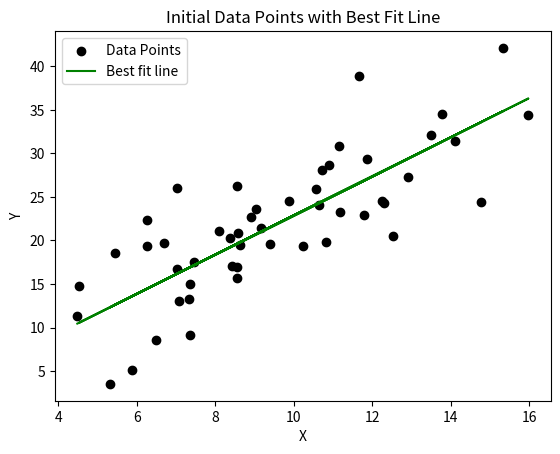
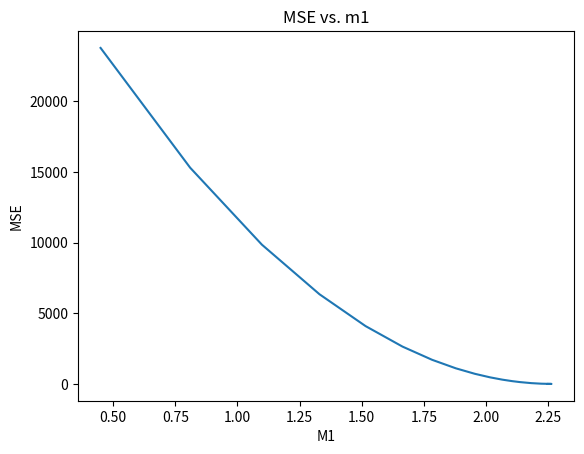
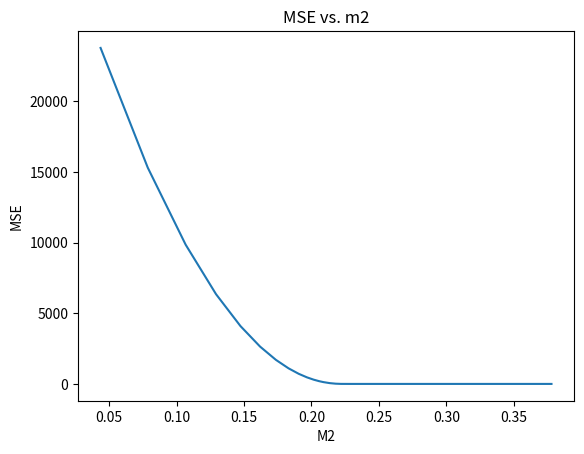
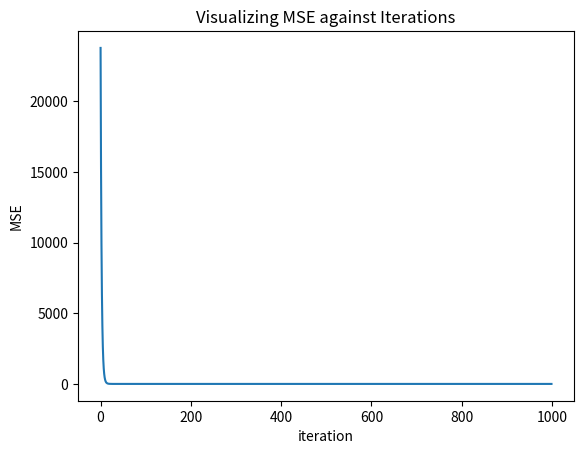

Python code for these plots, in order:
import numpy as np
import matplotlib.pyplot as plt

x = np.random.normal(10 ,3 , 50) # initially, I created my x array as a normal distribution of 50 values with mean value to be 10 with a spread of 3
noise = np.random.normal(0, 5, 50) # generated 50 corresponding values to act as "noise" to further deviate my y values
y = 2*x + 3 + noise # created the y array by feeding MY assumed line of best fit, plugging in the x array and noise

m1_current = 0 # I want to store the current m1 and m2 values so that I can plot the obtained line of best fit after performing the GD function
m2_current = 0

# necessary lists to store the values of respective loss w.r.t change in m1 and m2 values
mse_list = []
m1_list = []
m2_list = []

iterations = 1000
def gradient_descent(x,y, m1_current, m2_current): # created the GD function utilising the parameters of inital x, y data points AND the current m1 and m2 values

    n = len(x)
    learning_rate = 0.001 #Utilised the optimal learning rate according to the iteration count of 1000 (i found it via trial and error)

    for i in range(iterations):
        y_predicted = (m1_current * x) + m2_current # calculating the predicted set of y values according to the current m1 and m2
        cost = (1/n) * (sum(y - y_predicted)) ** 2
        '''there is no need for the machine to calculate the cost function (aka loss function), it is purely for printing it out after each iteration
            to facilitate MY understanding of the way cost changes over iterations'''
        m1_d = -(2/n) * sum(x*(y - y_predicted))
        '''Im taking the partial derivative of the loss function w.r.t. m1_current
            to determine how much the loss will change with slight change in m1_current'''
        
        m2_d = -(2/n) * sum(y - y_predicted)
        '''Similarly, partial derivative of the loss function w.r.t. m2_current
            to determine how much the loss will change with slight change in m2_current'''
            
        m1_current -= (learning_rate * m1_d)
        m2_current -= (learning_rate * m2_d)
        '''updating the current m1 and m2 values by applying the learning rate and the calculated derivative'''
        if(i % 100 == 0):
            print ("m1: {}, m2: {}, cost: {}, iteration: {}".format(m1_current, m2_current, cost, i))

        mse_list.append(cost)
        m1_list.append(m1_current)
        m2_list.append(m2_current)
    
    return m1_current, m2_current # returning the final m1 and m2 values after performing the GD iterations

m1_current, m2_current = gradient_descent(x,y, m1_current, m2_current)


y_best = m1_current * x + m2_current
plt.figure(1)
plt.scatter(x, y, color = "black", label = "Data Points")
plt.plot(x, y_best, color = "green", label = "Best fit line")
plt.xlabel("X")
plt.ylabel("Y")
plt.title("Initial Data Points with Best Fit Line")
plt.legend()

plt.figure(2) #Loss vs M1 graph
plt.plot(m1_list, mse_list)
plt.xlabel("M1")
plt.ylabel("MSE")
plt.title("MSE vs. m1")

plt.figure(3) #Loss vs M2 graph
plt.plot(m2_list, mse_list)
plt.xlabel("M2")
plt.ylabel("MSE")
plt.title("MSE vs. m2")

plt.figure(4)
iter_list = []

for i in range(iterations):
    iter_list.append(i)

plt.plot(iter_list, mse_list)
plt.xlabel("iteration")
plt.ylabel("MSE")
plt.title("Visualizing MSE against Iterations")
plt.show()



'''
    Also, I had some trouble initially trying to debug why my cost went on to get higher and higher and reach inf at a certain point. I then
    compared my code with the code provided in the youtube video i referred and realised i made a mistake of coding the error as y_predicted - y
    instead of y - y_predicted in the cost function, when i was writing the code. I also learned that when we DO use the error as y_predicted - y
    we tend to find the respective derivated of the slope and intercept in a way that aims to MAXIMISE the cost function INSTEAD OF minimising it.

    In the end, I've managed to resolve this and now my GD function works as intended. The cost function is decreasing over time and the line of best fit
    is progressively improving as the iterations progress.
'''
